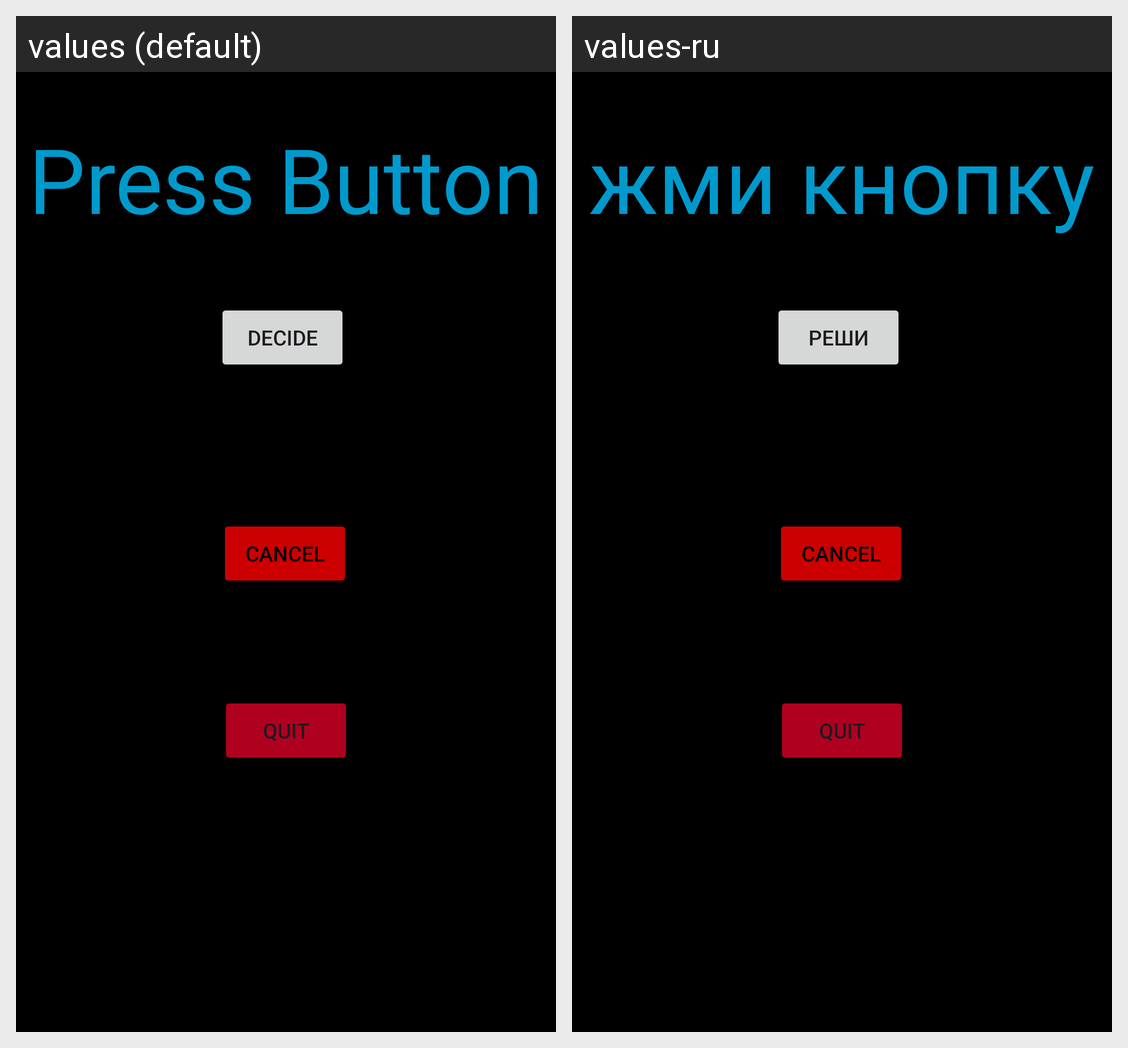

The same Android screen rendered under two of its app's locales, left to right. List the strings drawn on it with the default value and each locale's translation.
Android screen res/layout/activity_yes_or_no.xml rendered under 2 locales, left to right: values (default), values-ru. Device: Nexus 5 (rendered at 1080×1920; each locale shown at half size, 540×960, under a caption strip naming it); theme Theme.Lots.
Strings drawn on this screen, with the default value and each locale's value (text and hints the layout hard-codes, and strings that could not be matched under every locale, appear in the picture but are not listed):

press_button_text
  values: Press Button
  values-ru: жми кнопку

decide_button_text
  values: DECIDE
  values-ru: РЕШИ

quit_button_text
  values: Quit
  values-ru: Quit  [not translated; the default value is used]
